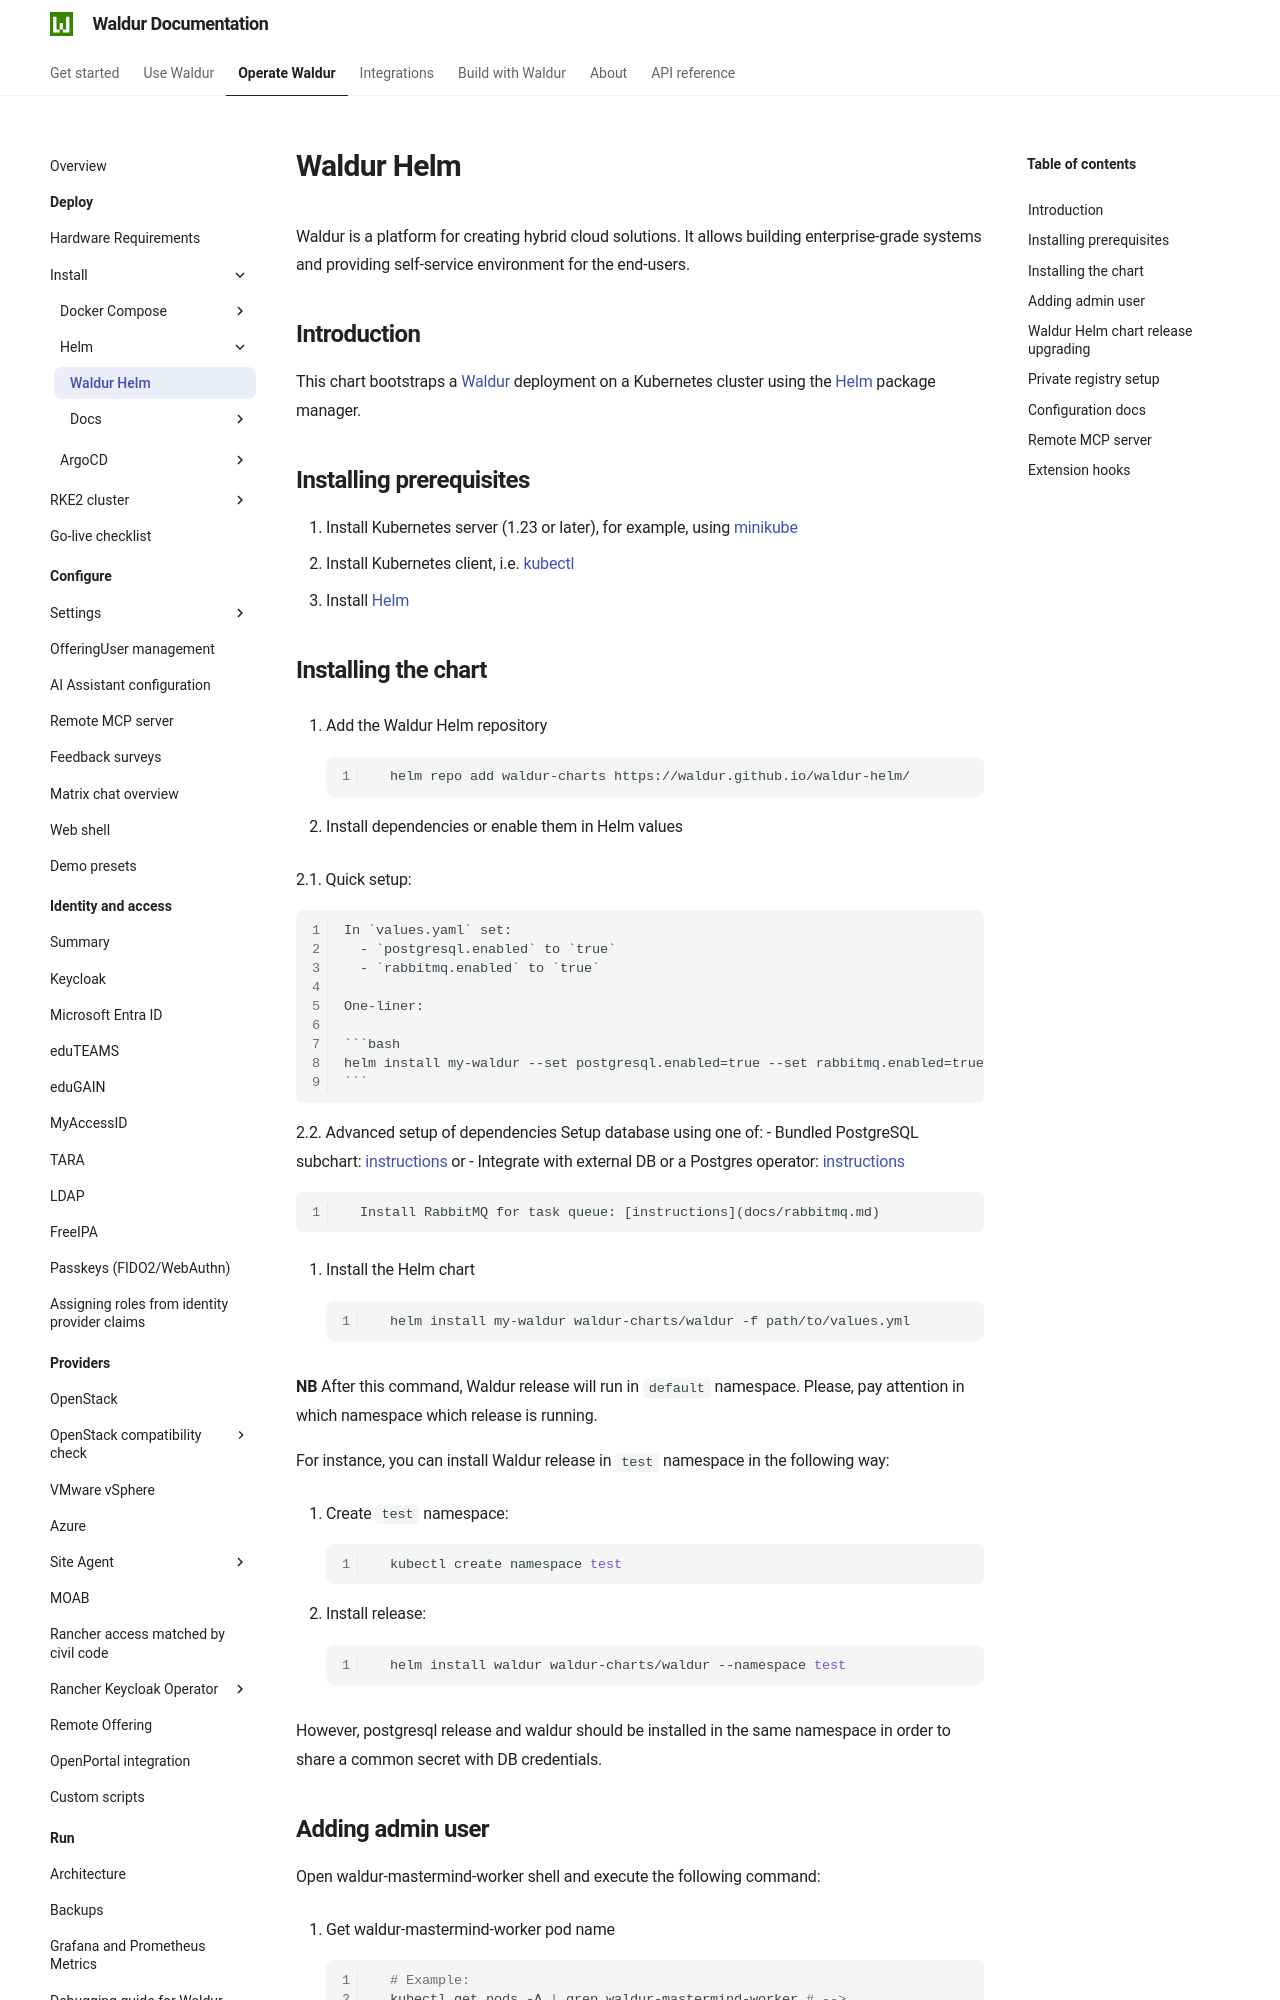

repository: waldur/waldur-docs · page: latest/admin-guide/deployment/helm/index.html · generator: mkdocs

# Waldur Helm

<!-- EXTERNAL DOCUMENT
Source: https://code.opennodecloud.com/waldur/waldur-helm.git
Branch: master
Remote Path: README.md/.
Local Path: docs/admin-guide/deployment/helm/index.md
Last Sync: 2026-11-16T20:14:22.671743

WARNING: This file is automatically synchronized from the source repository.
DO NOT EDIT this file directly. Changes will be overwritten.
Edit the source at: https://code.opennodecloud.com/waldur/waldur-helm.git/-/tree/master/README.md/.
-->


Waldur is a platform for creating hybrid cloud solutions.
It allows building enterprise-grade systems and
providing self-service environment for the end-users.

## Introduction

This chart bootstraps a [Waldur](https://waldur.com/) deployment
on a Kubernetes cluster using the [Helm](https://helm.sh) package manager.

## Installing prerequisites

1. Install Kubernetes server (1.23 or later), for example, using [minikube](docs/minikube.md)
2. Install Kubernetes client, i.e. [kubectl](docs/kubectl.md)
3. Install [Helm](docs/helm.md)

## Installing the chart

1. Add the Waldur Helm repository

    ```bash
      helm repo add waldur-charts https://waldur.github.io/waldur-helm/
    ```

2. Install dependencies or enable them in Helm values

   2.1. Quick setup:

    In `values.yaml` set:
      - `postgresql.enabled` to `true`
      - `rabbitmq.enabled` to `true`

    One-liner:

    ```bash
    helm install my-waldur --set postgresql.enabled=true --set rabbitmq.enabled=true waldur-charts/waldur
    ```

   2.2. Advanced setup of dependencies
      Setup database using one of:
      - Bundled PostgreSQL subchart: [instructions](docs/postgres-db.md) or
      - Integrate with external DB or a Postgres operator: [instructions](docs/external-db-integration.md)

      Install RabbitMQ for task queue: [instructions](docs/rabbitmq.md)

3. Install the Helm chart

    ```bash
      helm install my-waldur waldur-charts/waldur -f path/to/values.yml
    ```

**NB** After this command, Waldur release will run in `default` namespace.
Please, pay attention in which namespace which release is running.

For instance, you can install Waldur release
in `test` namespace in the following way:

1. Create `test` namespace:

    ```bash
      kubectl create namespace test
    ```

2. Install release:

    ```bash
      helm install waldur waldur-charts/waldur --namespace test
    ```

However, postgresql release and waldur should be installed
in the same namespace in order to share a common secret with DB credentials.
